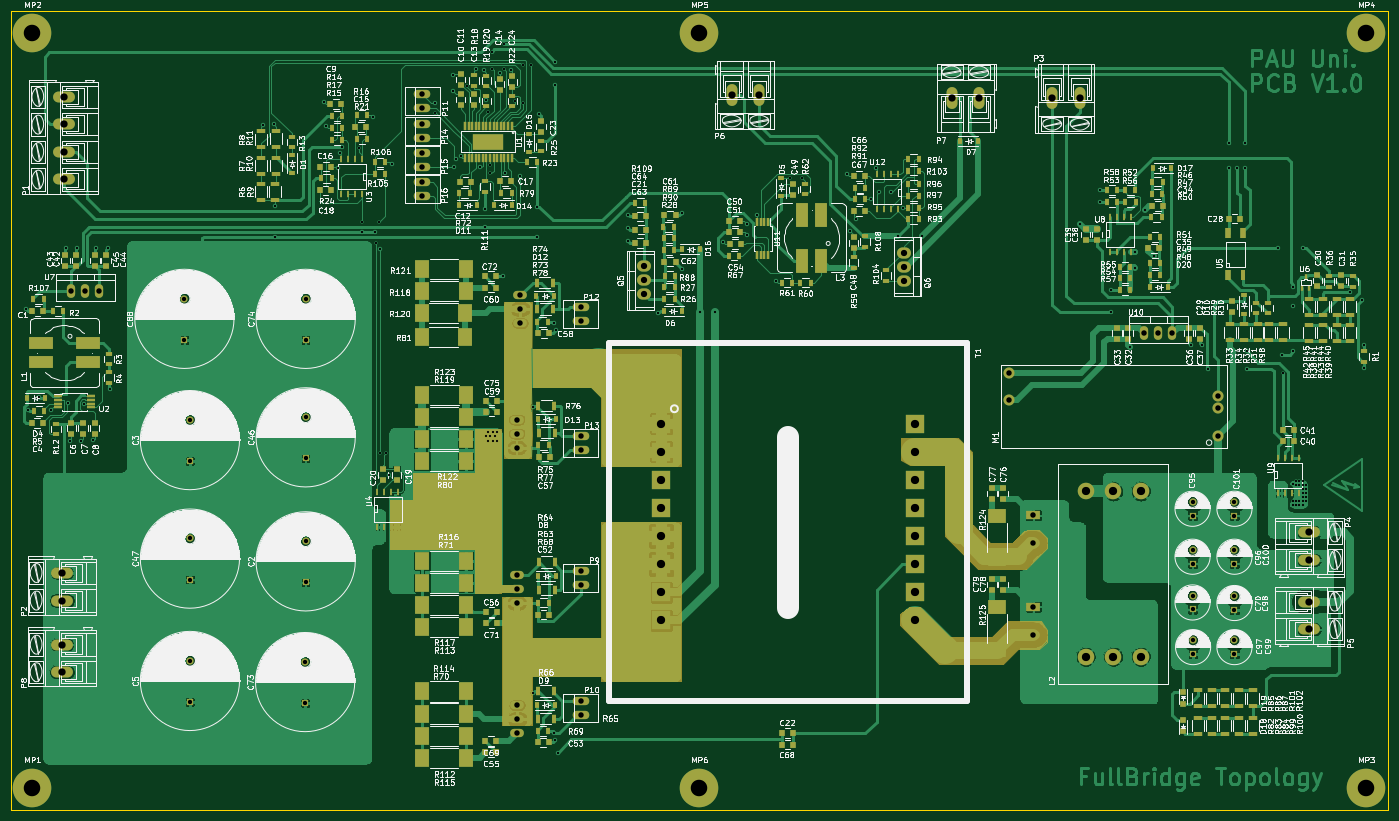
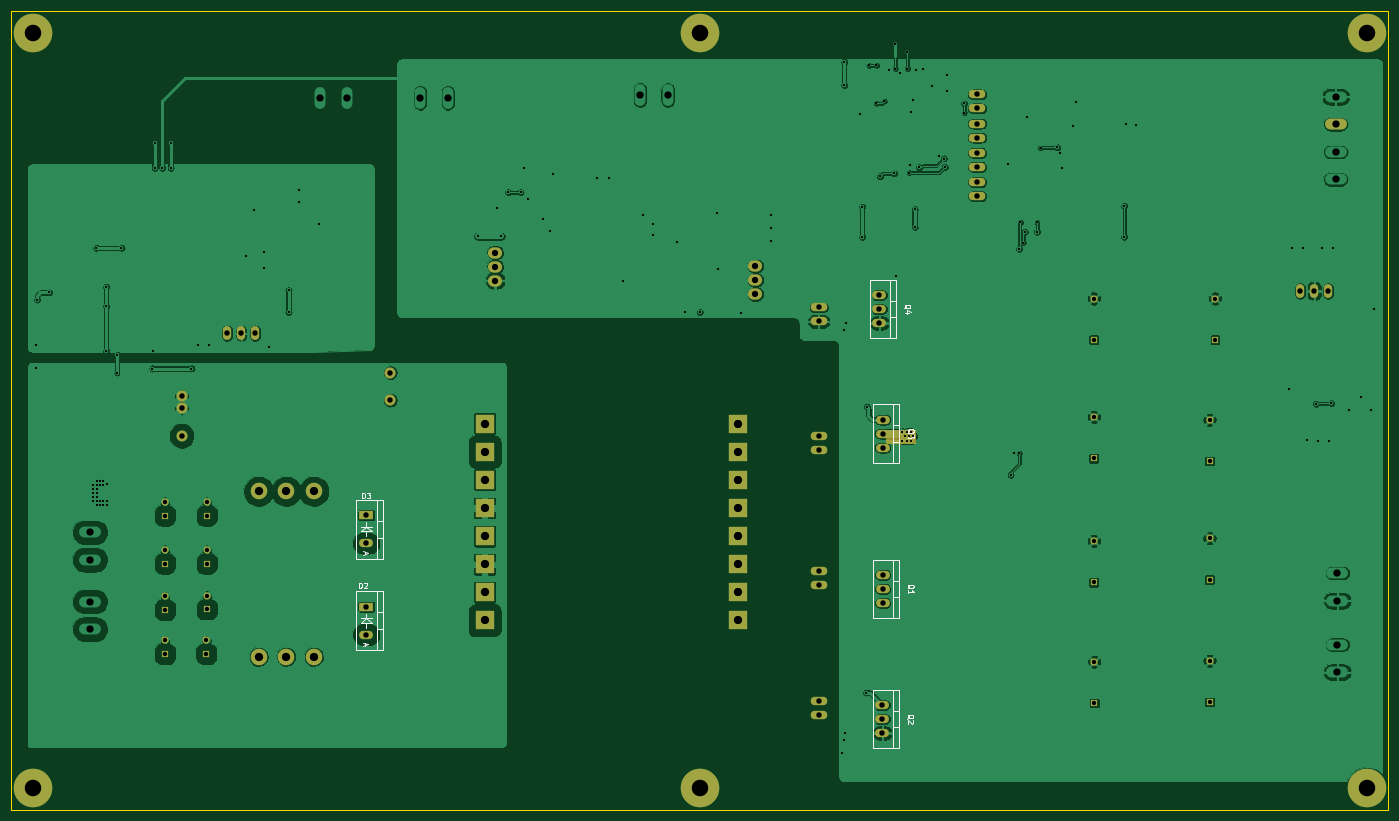
Circuit board: 8 layer files. Board 249.9 x 145.0 mm.
- bottom_copper: ElectricalVehicleBatCharger-B.Cu.gbl (308613 bytes)
- bottom_mask: ElectricalVehicleBatCharger-B.Mask.gbs (3925 bytes)
- bottom_silk: ElectricalVehicleBatCharger-B.SilkS.gbo (8914 bytes)
- outline: ElectricalVehicleBatCharger-Edge.Cuts.gm1 (606 bytes)
- top_copper: ElectricalVehicleBatCharger-F.Cu.gtl (322018 bytes)
- top_mask: ElectricalVehicleBatCharger-F.Mask.gts (24459 bytes)
- top_silk: ElectricalVehicleBatCharger-F.SilkS.gto (388980 bytes)
- drill: ElectricalVehicleBatCharger.drl (4240 bytes)

=== bottom_copper: ElectricalVehicleBatCharger-B.Cu.gbl (308613 bytes, source omitted) ===
=== bottom_mask: ElectricalVehicleBatCharger-B.Mask.gbs ===
G04 #@! TF.FileFunction,Soldermask,Bot*
%FSLAX46Y46*%
G04 Gerber Fmt 4.6, Leading zero omitted, Abs format (unit mm)*
G04 Created by KiCad (PCBNEW 4.0.3+e1-6302~38~ubuntu16.04.1-stable) date Tue Aug 30 03:26:48 2016*
%MOMM*%
%LPD*%
G01*
G04 APERTURE LIST*
%ADD10C,0.100000*%
%ADD11R,3.500000X3.500000*%
%ADD12C,2.000000*%
%ADD13C,1.300000*%
%ADD14R,1.300000X1.300000*%
%ADD15C,3.000000*%
%ADD16O,3.962400X1.981200*%
%ADD17O,2.540000X2.032000*%
%ADD18O,3.014980X1.506220*%
%ADD19O,2.499360X1.501140*%
%ADD20R,2.499360X1.501140*%
%ADD21O,1.501140X2.499360*%
%ADD22C,7.000000*%
%ADD23C,0.254000*%
G04 APERTURE END LIST*
D10*
D11*
X138065504Y-94908642D03*
X138065504Y-100008642D03*
X138065504Y-105108642D03*
X138065504Y-110208642D03*
X138065504Y-115308642D03*
X138065504Y-120408642D03*
X138065504Y-125508642D03*
X138065504Y-130608642D03*
X184065504Y-130608642D03*
X184065504Y-125508642D03*
X184065504Y-120408642D03*
X184065504Y-115308642D03*
X184065504Y-110208642D03*
X184065504Y-105108642D03*
X184065504Y-100008642D03*
X184065504Y-94908642D03*
D12*
X239073504Y-97106642D03*
X239073504Y-92106642D03*
X239073504Y-89906642D03*
X201173504Y-90656642D03*
X201173504Y-85656642D03*
D13*
X234473504Y-126106642D03*
D14*
X234473504Y-128606642D03*
D13*
X234473504Y-109106642D03*
D14*
X234473504Y-111606642D03*
D13*
X234473504Y-117806642D03*
D14*
X234473504Y-120306642D03*
D13*
X234573504Y-134206642D03*
D14*
X234573504Y-136706642D03*
D13*
X242073504Y-126206642D03*
D14*
X242073504Y-128706642D03*
D13*
X242073504Y-134206642D03*
D14*
X242073504Y-136706642D03*
D13*
X242073504Y-117806642D03*
D14*
X242073504Y-120306642D03*
D13*
X242073504Y-109106642D03*
D14*
X242073504Y-111606642D03*
D15*
X220073504Y-107206642D03*
X220073504Y-137206642D03*
X215073504Y-137206642D03*
X215073504Y-107206642D03*
X225073504Y-107206642D03*
X225073504Y-137206642D03*
D16*
X29665504Y-40608642D03*
D17*
X134965504Y-68908642D03*
X134965504Y-66368642D03*
X134965504Y-71448642D03*
X182165504Y-66408642D03*
X182165504Y-68948642D03*
X182165504Y-63868642D03*
D14*
X73565504Y-123708642D03*
D13*
X73565504Y-116208642D03*
D14*
X52565504Y-101708642D03*
D13*
X52565504Y-94208642D03*
D14*
X52565504Y-145408642D03*
D13*
X52565504Y-137908642D03*
D14*
X73565504Y-101208642D03*
D13*
X73565504Y-93708642D03*
D14*
X52565504Y-123208642D03*
D13*
X52565504Y-115708642D03*
D14*
X73465504Y-145608642D03*
D13*
X73465504Y-138108642D03*
D14*
X73565504Y-79708642D03*
D13*
X73565504Y-72208642D03*
D14*
X51565504Y-79708642D03*
D13*
X51565504Y-72208642D03*
D18*
X123465504Y-124178642D03*
X123465504Y-121638642D03*
X123465504Y-147778642D03*
X123465504Y-145238642D03*
X94736558Y-37725974D03*
X94736558Y-35185974D03*
X123465504Y-76378642D03*
X123465504Y-73838642D03*
X123465504Y-99678642D03*
X123465504Y-97138642D03*
X94736558Y-43025974D03*
X94736558Y-40485974D03*
X94736558Y-48325974D03*
X94736558Y-45785974D03*
X94736558Y-53625974D03*
X94736558Y-51085974D03*
D19*
X111865504Y-124908642D03*
X111865504Y-122368642D03*
X111865504Y-127448642D03*
X111929504Y-148508642D03*
X111929504Y-145968642D03*
X111929504Y-151048642D03*
X111865504Y-96721954D03*
X111865504Y-94181954D03*
X111865504Y-99261954D03*
X112465504Y-74115544D03*
X112465504Y-71575544D03*
X112465504Y-76655544D03*
D20*
X205573504Y-128106642D03*
D19*
X205573504Y-133186642D03*
D20*
X205573504Y-111526642D03*
D19*
X205573504Y-116606642D03*
D21*
X228233504Y-78506642D03*
X225693504Y-78506642D03*
X230773504Y-78506642D03*
X33565504Y-70844642D03*
X31025504Y-70844642D03*
X36105504Y-70844642D03*
D22*
X24000000Y-161000000D03*
X24000000Y-24000000D03*
X266000000Y-161000000D03*
X266000000Y-24000000D03*
X145000000Y-24000000D03*
X145000000Y-161000000D03*
D23*
G36*
X111173000Y-98373000D02*
X105927000Y-98373000D01*
X105927000Y-96027000D01*
X111173000Y-96027000D01*
X111173000Y-98373000D01*
X111173000Y-98373000D01*
G37*
X111173000Y-98373000D02*
X105927000Y-98373000D01*
X105927000Y-96027000D01*
X111173000Y-96027000D01*
X111173000Y-98373000D01*
M02*

=== bottom_silk: ElectricalVehicleBatCharger-B.SilkS.gbo (8914 bytes, source omitted) ===
=== outline: ElectricalVehicleBatCharger-Edge.Cuts.gm1 ===
G04 #@! TF.FileFunction,Profile,NP*
%FSLAX46Y46*%
G04 Gerber Fmt 4.6, Leading zero omitted, Abs format (unit mm)*
G04 Created by KiCad (PCBNEW 4.0.3+e1-6302~38~ubuntu16.04.1-stable) date Tue Aug 30 03:26:48 2016*
%MOMM*%
%LPD*%
G01*
G04 APERTURE LIST*
%ADD10C,0.100000*%
G04 APERTURE END LIST*
D10*
X20100000Y-165000000D02*
X20100000Y-163700000D01*
X270000000Y-165000000D02*
X270000000Y-20000000D01*
X175065504Y-165000000D02*
X270000000Y-165000000D01*
X175065504Y-165000000D02*
X20100000Y-165000000D01*
X20100000Y-20000000D02*
X270000000Y-20000000D01*
X20100000Y-163708642D02*
X20100000Y-20000000D01*
M02*

=== top_copper: ElectricalVehicleBatCharger-F.Cu.gtl (322018 bytes, source omitted) ===
=== top_mask: ElectricalVehicleBatCharger-F.Mask.gts (24459 bytes, source omitted) ===
=== top_silk: ElectricalVehicleBatCharger-F.SilkS.gto (388980 bytes, source omitted) ===
=== drill: ElectricalVehicleBatCharger.drl ===
M48
INCH,TZ
T1C0.016
T2C0.031
T3C0.039
T4C0.039
T5C0.039
T6C0.045
T7C0.052
T8C0.059
T9C0.118
%
G90
G05
T1
X8963Y-29177
X9160Y-36381
X9882Y-35433
X10748Y-36378
X11876Y-24846
X12008Y-35906
X12152Y-38586
X12664Y-24846
X12939Y-38586
X13097Y-35948
X13766Y-38547
X14002Y-24846
X14829Y-24846
X14986Y-34925
X25931Y-16027
X26679Y-15988
X26797Y-21814
X26797Y-24019
X30262Y-14373
X30419Y-16106
X31246Y-19098
X31404Y-18035
X31561Y-17641
X32766Y-17681
X33018Y-22996
X33018Y-23665
X33766Y-15476
X33884Y-23665
X34002Y-24452
X34199Y-22996
X34278Y-39492
X34291Y-24882
X34671Y-39452
X34908Y-41027
X35105Y-18822
X38215Y-14492
X38215Y-15161
X39475Y-12484
X39475Y-13586
X39593Y-19019
X39671Y-18429
X40026Y-18232
X40498Y-13232
X41128Y-12051
X41443Y-19059
X41679Y-12090
X41758Y-22051
X41758Y-23310
X41850Y-14252
X41850Y-38268
X41997Y-15085
X42008Y-37953
X42008Y-38583
X42121Y-18901
X42152Y-19452
X42165Y-38268
X42270Y-10791
X42270Y-12001
X42323Y-37953
X42323Y-38583
X42480Y-38268
X42638Y-37953
X42638Y-38583
X42821Y-12287
X43060Y-26817
X43136Y-10279
X43136Y-12001
X43215Y-19492
X43608Y-12090
X43923Y-14334
X44238Y-19688
X44484Y-11775
X44484Y-14492
X45026Y-11775
X45183Y-36145
X45223Y-56578
X45498Y-21893
X45498Y-24019
X45656Y-15279
X46679Y-30200
X46719Y-59452
X46797Y-11539
X46797Y-13192
X46797Y-59964
X46837Y-30712
X46955Y-60870
X51994Y-22444
X51994Y-23389
X51994Y-24295
X54160Y-29492
X55813Y-26303
X55853Y-22287
X57112Y-29413
X58175Y-29373
X58766Y-24413
X60459Y-23074
X60459Y-23862
X61168Y-22444
X62585Y-27169
X63569Y-19807
X64435Y-19807
X67624Y-19570
X67821Y-23586
X68307Y-22756
X69356Y-21342
X69671Y-19098
X69908Y-20830
X70787Y-20827
X71286Y-23980
X71601Y-21933
X72979Y-23980
X84278Y-23114
X85709Y-20709
X85709Y-21535
X86482Y-27838
X86482Y-29413
X87860Y-31893
X88215Y-25082
X88215Y-26263
X88923Y-22090
X89553Y-25397
X92191Y-31775
X92979Y-31775
X93412Y-33429
X94908Y-17287
X94908Y-19098
X95498Y-19098
X96049Y-17287
X96049Y-19098
X96181Y-32205
X96207Y-33429
X98412Y-24807
X98727Y-32444
X98739Y-33756
X99475Y-41657
X99475Y-42917
X99475Y-43153
X99514Y-27602
X99514Y-28980
X99514Y-32173
X99711Y-41499
X99711Y-41775
X99711Y-42917
X99711Y-43153
X99947Y-41499
X99947Y-41775
X99947Y-42917
X99947Y-43153
X100183Y-41499
X100183Y-41775
X100183Y-42051
X100183Y-42316
X100183Y-42602
X100183Y-42877
X100183Y-43153
X100223Y-24807
X100419Y-41775
X100419Y-42051
X100419Y-42326
X100419Y-42602
X100419Y-42877
X103569Y-27996
X104435Y-28507
X104553Y-31736
X104553Y-33389
T2
X20301Y-28429
X20301Y-31381
X20695Y-37090
X20695Y-40043
X20695Y-45555
X20695Y-48507
X20695Y-54295
X20695Y-57247
X28923Y-54373
X28923Y-57326
X28963Y-28429
X28963Y-31381
X28963Y-36893
X28963Y-39846
X28963Y-45751
X28963Y-48704
X92312Y-42955
X92312Y-43940
X92312Y-46381
X92312Y-47365
X92312Y-49648
X92312Y-50633
X92352Y-52837
X92352Y-53822
X95305Y-42955
X95305Y-43940
X95305Y-46381
X95305Y-47365
X95305Y-49688
X95305Y-50672
X95305Y-52837
X95305Y-53822
T3
X37298Y-13853
X37298Y-14853
X37298Y-15939
X37298Y-16939
X37298Y-18026
X37298Y-19026
X37298Y-20113
X37298Y-21113
X48608Y-29070
X48608Y-30070
X48608Y-38244
X48608Y-39244
X48608Y-47889
X48608Y-48889
X48608Y-57181
X48608Y-58181
T4
X79202Y-33723
X79202Y-35692
X94123Y-35396
X94123Y-36262
X94123Y-38231
T5
X12215Y-27892
X13215Y-27892
X14215Y-27892
X44042Y-37080
X44042Y-38080
X44042Y-39080
X44042Y-48177
X44042Y-49177
X44042Y-50177
X44067Y-57468
X44067Y-58468
X44067Y-59468
X44278Y-28179
X44278Y-29179
X44278Y-30179
X80934Y-43908
X80934Y-45908
X80934Y-50436
X80934Y-52436
X88856Y-30908
X89856Y-30908
X90856Y-30908
T6
X53136Y-26129
X53136Y-27129
X53136Y-28129
X71719Y-25145
X71719Y-26145
X71719Y-27145
T7
X11561Y-48035
X11561Y-50003
X11561Y-53153
X11561Y-55122
X11679Y-14019
X11679Y-15988
X11679Y-17956
X11679Y-19925
X59396Y-13901
X61364Y-13901
X75105Y-14098
X77073Y-14098
X82283Y-14134
X84252Y-14134
X100656Y-50082
X100656Y-52051
X100656Y-45136
X100656Y-47104
T8
X54356Y-37366
X54356Y-39373
X54356Y-41381
X54356Y-43389
X54356Y-45397
X54356Y-47405
X54356Y-49413
X54356Y-51421
X72467Y-37366
X72467Y-39373
X72467Y-41381
X72467Y-43389
X72467Y-45397
X72467Y-47405
X72467Y-49413
X72467Y-51421
X84675Y-42207
X84675Y-54018
X86643Y-42207
X86643Y-54018
X88612Y-42207
X88612Y-54018
T9
X9449Y-9449
X9449Y-63386
X57087Y-9449
X57087Y-63386
X104724Y-9449
X104724Y-63386
T0
M30

